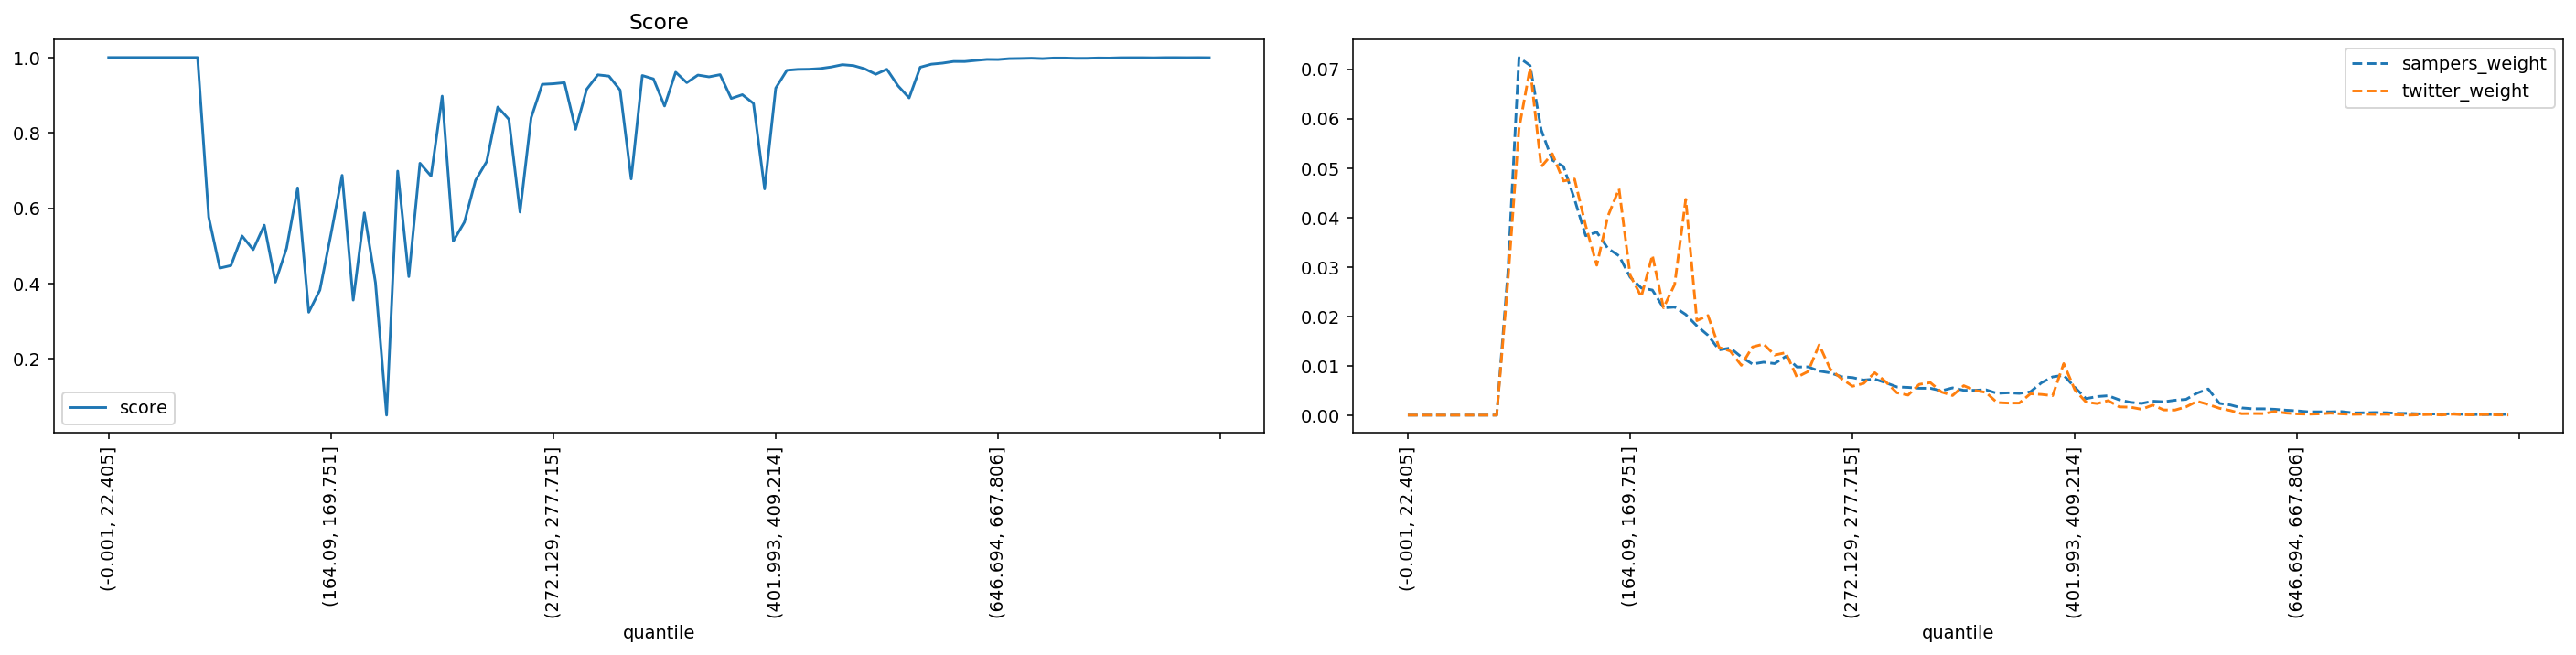

The data file committed next to this chart (first rows):
quantile, score, sampers_weight, twitter_weight
(-0.001, 22.405], 1.0, 0.0, 0.0
(22.405, 35.395], 1.0, 0.0, 0.0
(35.395, 46.554], 1.0, 0.0, 0.0
(46.554, 56.061], 1.0, 0.0, 0.0
(56.061, 64.93], 1.0, 0.0, 0.0
(64.93, 73.165], 1.0, 0.0, 0.0
(73.165, 80.94], 1.0, 0.0, 0.0
(80.94, 88.329], 1.0, 0.0, 0.0
(88.329, 95.338], 1.0, 0.0, 0.0
(95.338, 102.07], 0.5764, 0.02881, 0.02688
(102.07, 108.851], 0.4409, 0.07236, 0.0579
(108.851, 115.402], 0.4477, 0.07075, 0.07022
(115.402, 121.788], 0.5262, 0.05771, 0.05027
(121.788, 128.103], 0.4898, 0.05159, 0.05289
(128.103, 134.5], 0.5548, 0.05033, 0.04738
(134.5, 140.658], 0.4037, 0.04368, 0.04778
(140.658, 146.534], 0.4933, 0.0363, 0.03836
(146.534, 152.416], 0.6539, 0.03702, 0.03034
(152.416, 158.282], 0.3237, 0.03373, 0.04026
(158.282, 164.09], 0.3826, 0.03224, 0.04578
(164.09, 169.751], 0.5315, 0.02792, 0.02832
(169.751, 175.259], 0.6872, 0.02574, 0.02397
(175.259, 180.935], 0.3559, 0.02531, 0.03235
(180.935, 186.282], 0.5875, 0.02171, 0.02173
(186.282, 191.76], 0.4023, 0.02186, 0.02643
(191.76, 197.086], 0.0504, 0.02036, 0.04367
(197.086, 202.626], 0.6984, 0.01807, 0.01912
(202.626, 207.999], 0.4183, 0.01616, 0.02016
(207.999, 213.47], 0.7193, 0.0132, 0.0137
(213.47, 218.954], 0.6853, 0.01359, 0.01297
(218.954, 224.269], 0.8975, 0.01178, 0.01008
(224.269, 229.603], 0.5124, 0.01033, 0.0138
(229.603, 234.752], 0.563, 0.01072, 0.01439
(234.752, 239.974], 0.6739, 0.01043, 0.01216
(239.974, 245.254], 0.7235, 0.01189, 0.01264
(245.254, 250.51], 0.8686, 0.009735, 0.007677
(250.51, 255.844], 0.8358, 0.009768, 0.00882
(255.844, 261.162], 0.5896, 0.008921, 0.01423
(261.162, 266.661], 0.84, 0.008557, 0.009303
(266.661, 272.129], 0.9288, 0.007782, 0.007399
(272.129, 277.715], 0.9304, 0.0076, 0.005846
(277.715, 283.342], 0.9333, 0.007103, 0.006417
(283.342, 289.14], 0.8093, 0.007285, 0.008585
(289.14, 295.075], 0.9158, 0.006542, 0.006725
(295.075, 301.331], 0.954, 0.005703, 0.004527
(301.331, 307.68], 0.9507, 0.005613, 0.004058
(307.68, 313.891], 0.9136, 0.005442, 0.006227
(313.891, 320.547], 0.6776, 0.005435, 0.006578
(320.547, 326.988], 0.9522, 0.004934, 0.004674
(326.988, 333.082], 0.9433, 0.005519, 0.00397
(333.082, 339.529], 0.8714, 0.005021, 0.005963
(339.529, 346.178], 0.961, 0.005034, 0.005011
(346.178, 352.733], 0.9333, 0.005131, 0.0046
(352.733, 359.7], 0.9534, 0.004414, 0.002549
(359.7, 366.652], 0.9488, 0.004521, 0.002447
(366.652, 373.677], 0.9545, 0.004402, 0.002447
(373.677, 380.777], 0.8913, 0.004726, 0.004322
(380.777, 387.825], 0.9013, 0.006555, 0.00419
(387.825, 394.882], 0.8781, 0.007741, 0.003941
(394.882, 401.993], 0.6511, 0.008068, 0.01043
... 40 more rows
